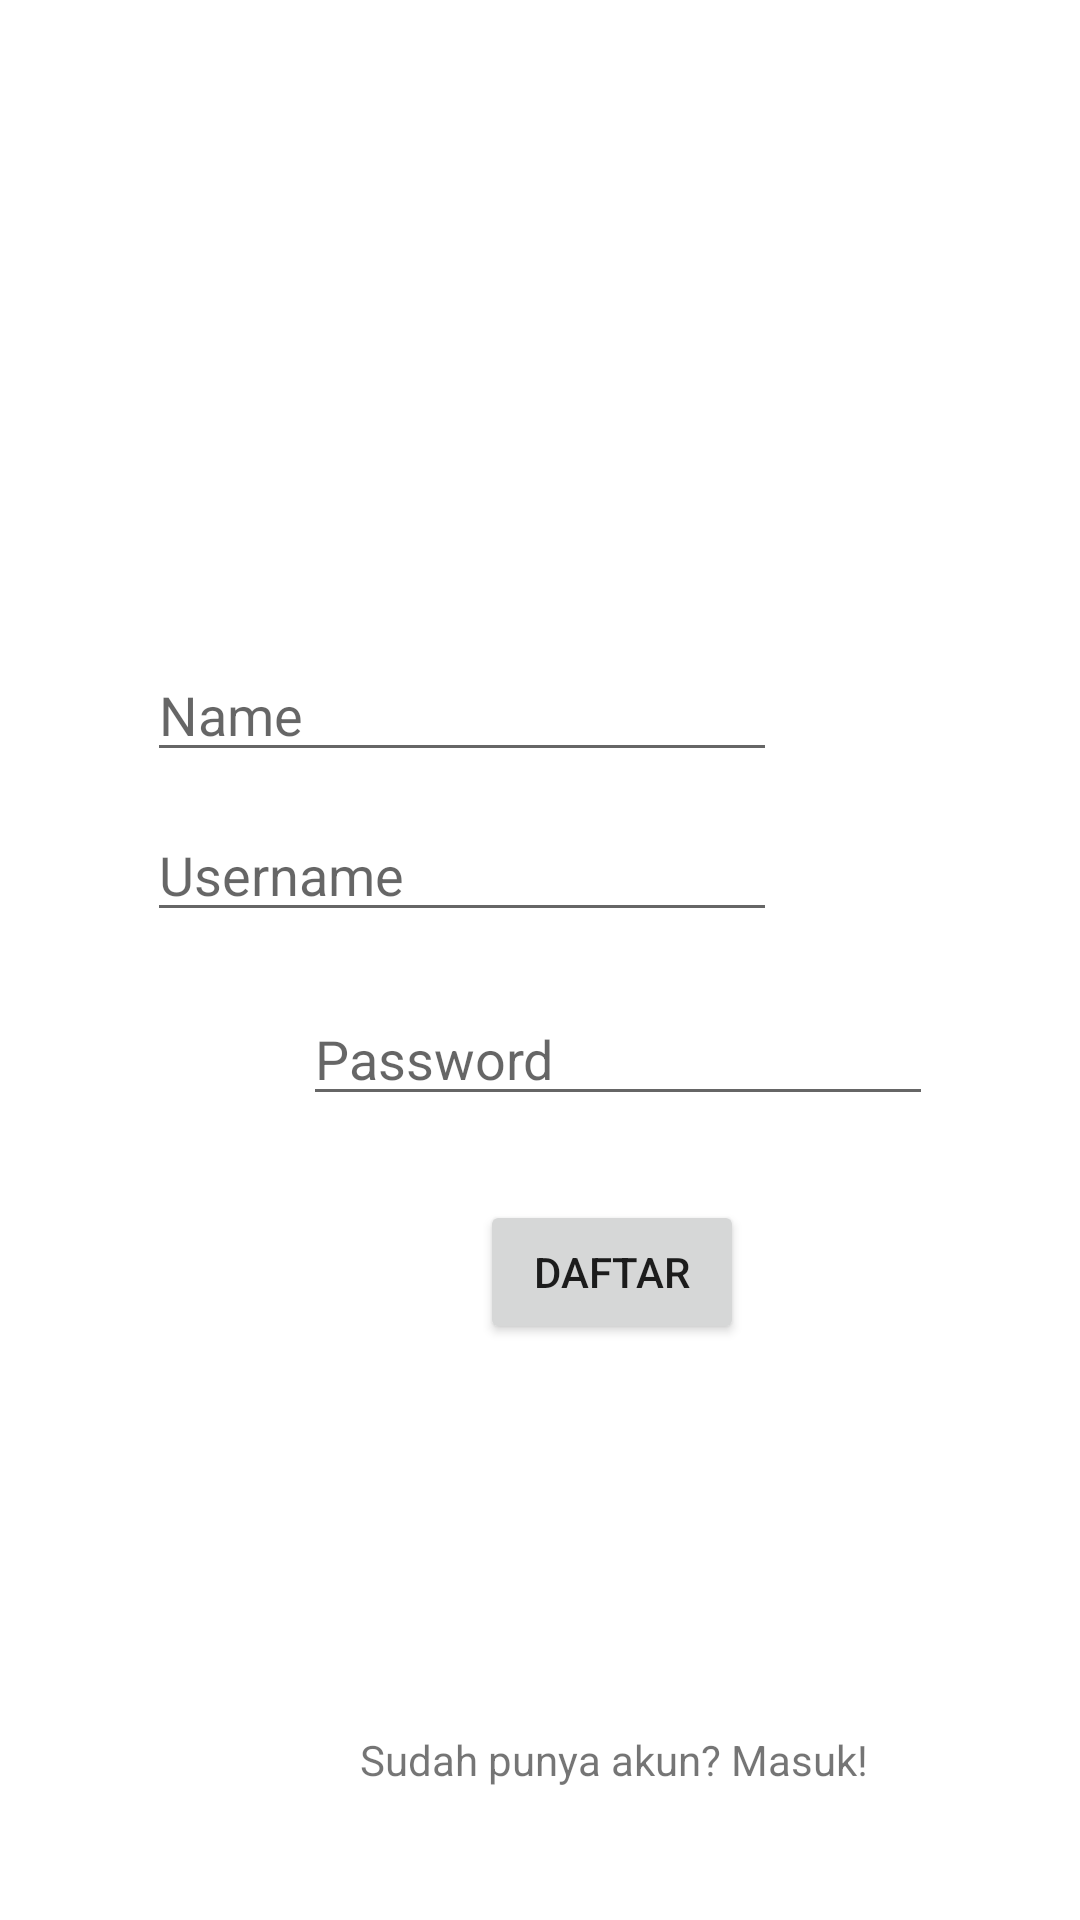

The Android layout XML behind this screen, and the referenced resources:
<!-- AndroidManifest.xml: application theme Theme.BimbinganBelajarOnline -->
<!-- res/layout/activity_registrasi.xml -->
<?xml version="1.0" encoding="utf-8"?>
<androidx.constraintlayout.widget.ConstraintLayout xmlns:android="http://schemas.android.com/apk/res/android"
    xmlns:app="http://schemas.android.com/apk/res-auto"
    xmlns:tools="http://schemas.android.com/tools"
    android:layout_width="match_parent"
    android:layout_height="match_parent"
    tools:context=".RegistrasiActivity">

    <EditText
        android:id="@+id/regName"
        android:layout_width="wrap_content"
        android:layout_height="wrap_content"
        android:layout_marginStart="100dp"
        android:layout_marginTop="216dp"
        android:layout_marginEnd="101dp"
        android:ems="10"
        android:hint="Name"
        android:inputType="textPersonName"
        app:layout_constraintEnd_toEndOf="parent"
        app:layout_constraintHorizontal_bias="1.0"
        app:layout_constraintStart_toStartOf="parent"
        app:layout_constraintTop_toTopOf="parent" />

    <EditText
        android:id="@+id/regPassword"
        android:layout_width="wrap_content"
        android:layout_height="wrap_content"
        android:layout_marginStart="101dp"
        android:layout_marginTop="20dp"
        android:layout_marginEnd="101dp"
        android:ems="10"
        android:hint="Password"
        android:inputType="textPassword"
        app:layout_constraintEnd_toEndOf="parent"
        app:layout_constraintHorizontal_bias="0.0"
        app:layout_constraintStart_toStartOf="parent"
        app:layout_constraintTop_toBottomOf="@+id/regUsername" />

    <Button
        android:id="@+id/btnReg"
        android:layout_width="wrap_content"
        android:layout_height="wrap_content"
        android:layout_marginStart="160dp"
        android:layout_marginTop="28dp"
        android:layout_marginEnd="160dp"
        android:text="Daftar"
        app:layout_constraintEnd_toEndOf="parent"
        app:layout_constraintHorizontal_bias="0.0"
        app:layout_constraintStart_toStartOf="parent"
        app:layout_constraintTop_toBottomOf="@+id/regPassword" />

    <TextView
        android:id="@+id/regTextLogin"
        android:layout_width="wrap_content"
        android:layout_height="wrap_content"
        android:layout_marginStart="120dp"
        android:layout_marginEnd="121dp"
        android:layout_marginBottom="44dp"
        android:text="Sudah punya akun? Masuk!"
        app:layout_constraintBottom_toBottomOf="parent"
        app:layout_constraintEnd_toEndOf="parent"
        app:layout_constraintHorizontal_bias="0.0"
        app:layout_constraintStart_toStartOf="parent" />

    <EditText
        android:id="@+id/regUsername"
        android:layout_width="wrap_content"
        android:layout_height="wrap_content"
        android:layout_marginStart="100dp"
        android:layout_marginTop="12dp"
        android:layout_marginEnd="101dp"
        android:ems="10"
        android:hint="Username"
        android:inputType="textPersonName"
        app:layout_constraintEnd_toEndOf="parent"
        app:layout_constraintHorizontal_bias="1.0"
        app:layout_constraintStart_toStartOf="parent"
        app:layout_constraintTop_toBottomOf="@+id/regName" />

</androidx.constraintlayout.widget.ConstraintLayout>
<!-- resources referenced by this layout -->
<resources>
  <style name="Theme.BimbinganBelajarOnline" parent="Theme.MaterialComponents.DayNight.DarkActionBar">
          
          <item name="colorPrimary">@color/purple_500</item>
          <item name="colorPrimaryVariant">@color/purple_700</item>
          <item name="colorOnPrimary">@color/white</item>
          
          <item name="colorSecondary">@color/teal_200</item>
          <item name="colorSecondaryVariant">@color/teal_700</item>
          <item name="colorOnSecondary">@color/black</item>
          
          <item name="android:statusBarColor" tools:targetApi="l">?attr/colorPrimaryVariant</item>
          
      </style>
  <!-- not gathered from this repository: default colours our renderer supplied (Android Studio template values) -->
  <color name="purple_500">#FF6200EE</color>
  <color name="purple_700">#FF3700B3</color>
  <color name="teal_200">#FF03DAC5</color>
  <color name="teal_700">#FF018786</color>
  <color name="black">#FF000000</color>
  <color name="white">#FFFFFFFF</color>
</resources>
